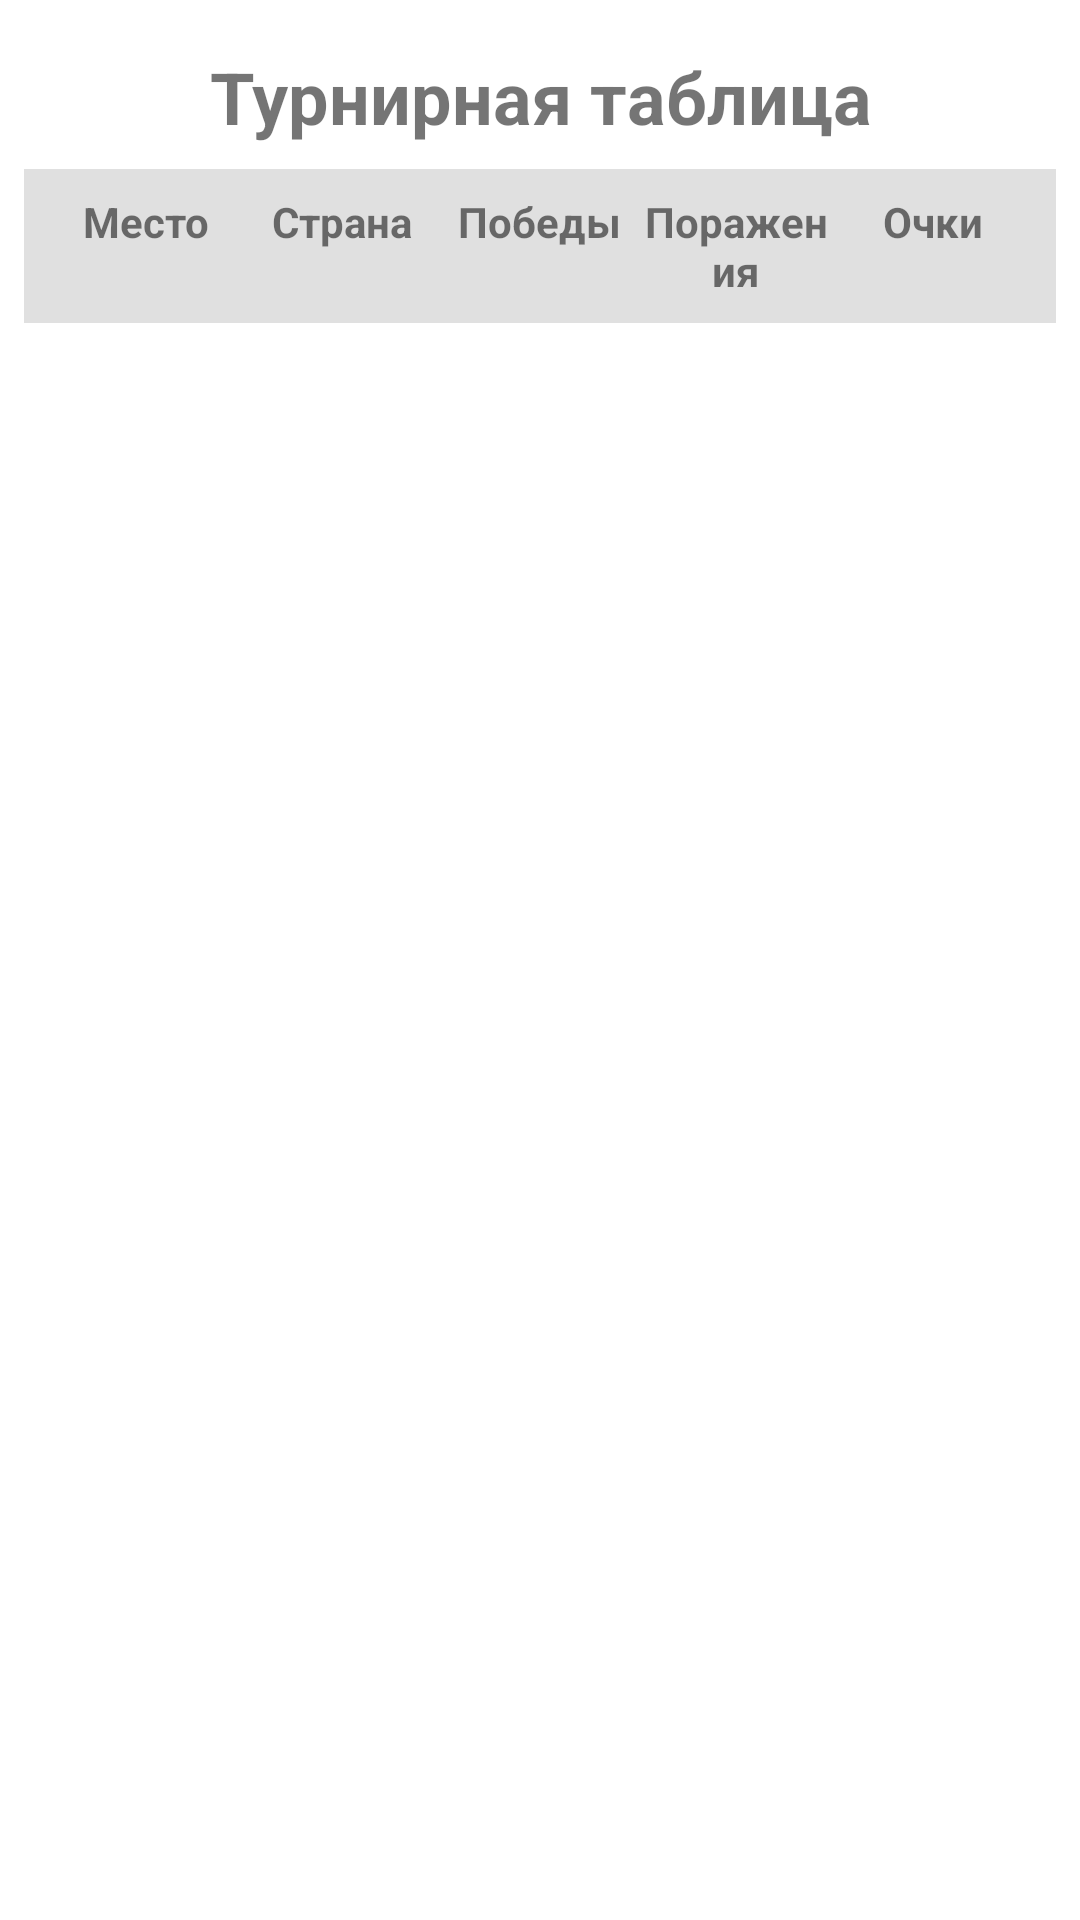

Reconstruct the res/layout file that produces this screen, plus the resources it refers to.
<!-- AndroidManifest.xml: application theme Theme.The_Football_World_Cup -->
<!-- res/layout/activity_table.xml -->
<?xml version="1.0" encoding="utf-8"?>
<LinearLayout xmlns:android="http://schemas.android.com/apk/res/android"
    xmlns:tools="http://schemas.android.com/tools"
    android:orientation="vertical"
    android:layout_width="match_parent"
    android:layout_height="match_parent"
    android:padding="8dp"
    tools:context=".table.table_Activity">

    
    <TextView
        android:layout_width="match_parent"
        android:layout_height="wrap_content"
        android:text="Турнирная таблица"
        android:textSize="24sp"
        android:textStyle="bold"
        android:gravity="center"
        android:padding="8dp" />

    
    <include layout="@layout/table_header" />

    
    <androidx.recyclerview.widget.RecyclerView
        android:id="@+id/recyclerTable"
        android:layout_width="match_parent"
        android:layout_height="0dp"
        android:layout_weight="1"
        android:paddingTop="4dp" />

    <Button
        android:id="@+id/btnAddTeam"
        android:layout_width="match_parent"
        android:layout_height="wrap_content"
        android:text="Добавить команду"
        android:visibility="gone"
        android:layout_marginVertical="8dp"/>
</LinearLayout>
<!-- res/layout/table_header.xml (included above) -->
<LinearLayout xmlns:android="http://schemas.android.com/apk/res/android"
    android:layout_width="match_parent"
    android:layout_height="wrap_content"
    android:orientation="horizontal"
    android:background="#E0E0E0"
    android:padding="8dp"
    android:weightSum="5">

    <TextView
        android:layout_width="0dp"
        android:layout_height="wrap_content"
        android:layout_weight="1"
        android:gravity="center"
        android:text="Место"
        android:textStyle="bold" />

    <TextView
        android:layout_width="0dp"
        android:layout_height="wrap_content"
        android:layout_weight="1"
        android:gravity="center"
        android:text="Страна"
        android:textStyle="bold" />

    <TextView
        android:layout_width="0dp"
        android:layout_height="wrap_content"
        android:layout_weight="1"
        android:gravity="center"
        android:text="Победы"
        android:textStyle="bold" />

    <TextView
        android:layout_width="0dp"
        android:layout_height="wrap_content"
        android:layout_weight="1"
        android:gravity="center"
        android:text="Поражения"
        android:textStyle="bold" />

    <TextView
        android:layout_width="0dp"
        android:layout_height="wrap_content"
        android:layout_weight="1"
        android:gravity="center"
        android:text="Очки"
        android:textStyle="bold" />
</LinearLayout>
<!-- resources referenced by this layout -->
<resources>
  <style name="Theme.The_Football_World_Cup" parent="Theme.MaterialComponents.DayNight.DarkActionBar">
          
          <item name="colorPrimary">@color/purple_500</item>
          <item name="colorPrimaryVariant">@color/purple_700</item>
          <item name="colorOnPrimary">@color/white</item>
          
          <item name="colorSecondary">@color/teal_200</item>
          <item name="colorSecondaryVariant">@color/teal_700</item>
          <item name="colorOnSecondary">@color/black</item>
          
          <item name="android:statusBarColor">?attr/colorPrimaryVariant</item>
          
      </style>
  <!-- not gathered from this repository: default colours our renderer supplied (Android Studio template values) -->
  <color name="purple_500">#FF6200EE</color>
  <color name="purple_700">#FF3700B3</color>
  <color name="teal_200">#FF03DAC5</color>
  <color name="teal_700">#FF018786</color>
  <color name="black">#FF000000</color>
  <color name="white">#FFFFFFFF</color>
</resources>
